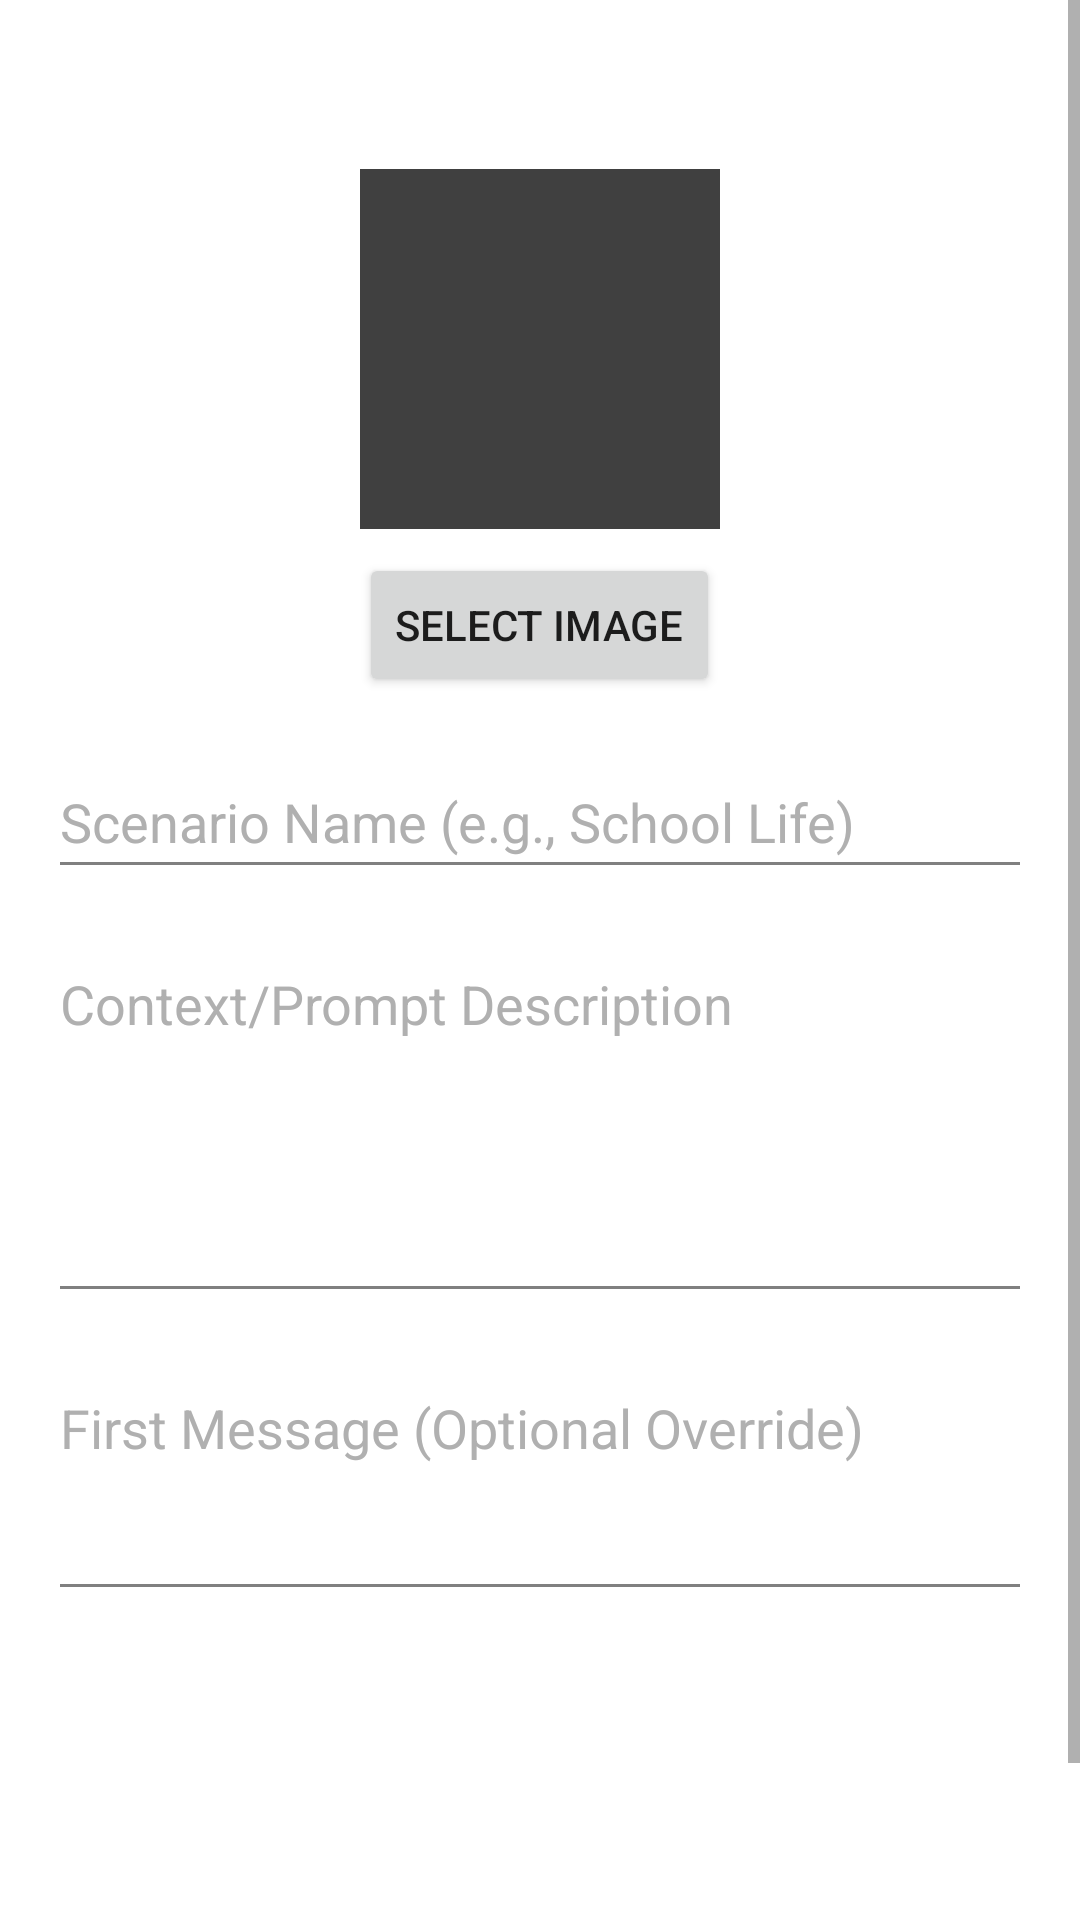

The Android layout XML behind this screen, and the referenced resources:
<!-- AndroidManifest.xml: application theme Theme.Testing -->
<!-- res/layout/activity_add_edit_scenario.xml -->
<?xml version="1.0" encoding="utf-8"?>
<ScrollView xmlns:android="http://schemas.android.com/apk/res/android"
    android:layout_width="match_parent"
    android:layout_height="match_parent"
    android:fillViewport="true">

    <LinearLayout
        android:layout_width="match_parent"
        android:layout_height="wrap_content"
        android:orientation="vertical"
        android:padding="16dp"
        android:gravity="center_horizontal">

        <TextView
            android:layout_width="match_parent"
            android:layout_height="wrap_content"
            android:text="Scenario Details"
            android:textColor="@android:color/white"
            android:textSize="18sp"
            android:textStyle="bold"
            android:layout_marginBottom="16dp"/>

        <ImageView
            android:id="@+id/image_view_scenario_preview"
            android:layout_width="120dp"
            android:layout_height="120dp"
            android:layout_marginBottom="8dp"
            android:background="#404040"
            android:scaleType="centerCrop"
            android:src="@drawable/ic_launcher_foreground"
            android:contentDescription="Scenario Image" />

        <Button
            android:id="@+id/button_select_scenario_image"
            android:layout_width="wrap_content"
            android:layout_height="wrap_content"
            android:text="Select Image"
            android:layout_marginBottom="16dp"/>

        <EditText
            android:id="@+id/edit_scenario_name"
            android:layout_width="match_parent"
            android:layout_height="wrap_content"
            android:hint="Scenario Name (e.g., School Life)"
            android:textColor="@android:color/white"
            android:textColorHint="#B0B0B0"
            android:backgroundTint="#808080"
            android:layout_marginBottom="16dp"
            android:inputType="textCapSentences"
            android:minHeight="48dp"/>

        <EditText
            android:id="@+id/edit_scenario_description"
            android:layout_width="match_parent"
            android:layout_height="wrap_content"
            android:hint="Context/Prompt Description"
            android:textColor="@android:color/white"
            android:textColorHint="#B0B0B0"
            android:backgroundTint="#808080"
            android:minLines="5"
            android:gravity="top"
            android:layout_marginBottom="16dp"
            android:inputType="textMultiLine|textCapSentences" />

        <EditText
            android:id="@+id/edit_scenario_first_message"
            android:layout_width="match_parent"
            android:layout_height="wrap_content"
            android:hint="First Message (Optional Override)"
            android:textColor="@android:color/white"
            android:textColorHint="#B0B0B0"
            android:backgroundTint="#808080"
            android:minLines="3"
            android:gravity="top"
            android:layout_marginBottom="24dp"
            android:inputType="textMultiLine|textCapSentences" />

        <CheckBox
            android:id="@+id/check_scenario_default"
            android:layout_width="match_parent"
            android:layout_height="wrap_content"
            android:text="Set as Default Scenario"
            android:textColor="@android:color/white"
            android:buttonTint="@android:color/white"
            android:layout_marginBottom="24dp"
            android:minHeight="48dp"/>

        <Button
            android:id="@+id/button_save_scenario"
            android:layout_width="match_parent"
            android:layout_height="wrap_content"
            android:text="SAVE SCENARIO"
            android:textStyle="bold"
            style="@style/Widget.MaterialComponents.Button.OutlinedButton"
            android:padding="12dp"/>

    </LinearLayout>
</ScrollView>
<!-- resources referenced by this layout -->
<resources>
  <!-- drawable ic_launcher_foreground: webp bitmap (mipmap-hdpi, 1956 bytes) -->
  <style name="Theme.Testing" parent="Theme.MaterialComponents.DayNight.DarkActionBar">
          <item name="colorPrimary">@color/dark_gray_primary</item> <item name="colorPrimaryVariant">@color/black</item> <item name="colorOnPrimary">@color/white</item>
          <item name="colorSecondary">@color/teal_200</item>
          <item name="colorSecondaryVariant">@color/teal_700</item>
          <item name="colorOnSecondary">@color/black</item>
          <item name="android:statusBarColor">?attr/colorPrimaryVariant</item>
      </style>
  <color name="dark_gray_primary">#212121</color>
  <color name="black">#FF000000</color>
  <color name="white">#FFFFFFFF</color>
  <color name="teal_200">#FF03DAC5</color>
  <color name="teal_700">#FF018786</color>
</resources>
